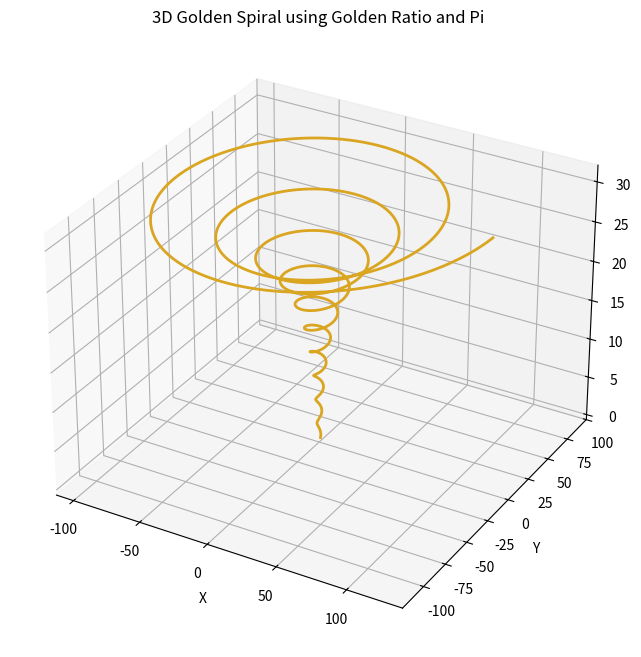

This chart was generated by the following Python code:
import numpy as np
import matplotlib.pyplot as plt
from mpl_toolkits.mplot3d import Axes3D

# Golden ratio
phi = (1 + np.sqrt(5)) / 2

# Growth factor b = ln(phi) / (2 * pi)
b = np.log(phi) / (2 * np.pi)

# Parameters
a = 1  # initial radius scale
k = 0.5  # height scale per radian
theta_max = 20 * np.pi  # number of turns
theta = np.linspace(0, theta_max, 10000)

# Radius
r = a * np.exp(b * theta)

# Coordinates
x = r * np.cos(theta)
y = r * np.sin(theta)
z = k * theta

# Plot
fig = plt.figure(figsize=(10, 8))
ax = fig.add_subplot(111, projection='3d')
ax.plot(x, y, z, color='goldenrod', linewidth=2)

ax.set_xlabel('X')
ax.set_ylabel('Y')
ax.set_zlabel('Z')
ax.set_title('3D Golden Spiral using Golden Ratio and Pi')

# Show the plot
plt.show()

# Optionally save to file
# plt.savefig('golden_spiral_3d.png')
